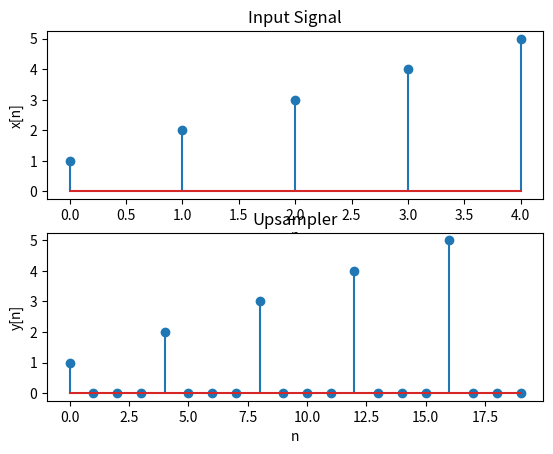

Write Python code to recreate this figure.
import matplotlib.pyplot as plt
import numpy as np

input_signal=[1,2,3,4,5]
up_sampler=4

#Upsampled Signal
upsampled_signal=np.zeros(len(input_signal)*up_sampler)
upsampled_signal[::up_sampler]=input_signal

plt.subplot(2,1,1)
plt.stem(input_signal)
plt.title("Input Signal")
plt.xlabel("n")
plt.ylabel("x[n]")

plt.subplot(2,1,2)
plt.stem(upsampled_signal)
plt.title("Upsampler")
plt.xlabel("n")
plt.ylabel("y[n]")
plt.show()
